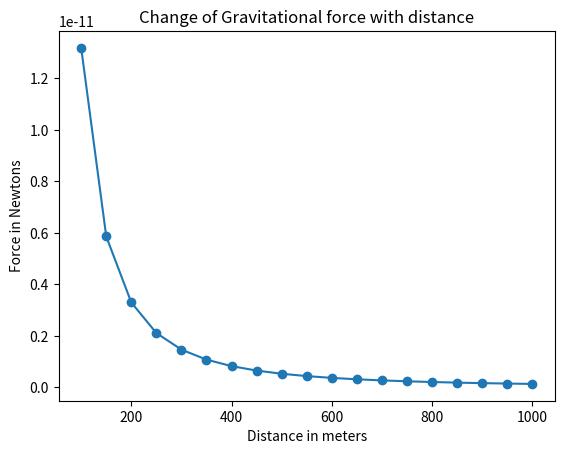

This figure's Python source:
import matplotlib.pyplot as plt

# draw the damn graph

def draw_graph(x, y):
    plt.title('Change of Gravitational force with distance')
    plt.xlabel('Distance in meters')
    plt.ylabel('Force in Newtons')
    plt.plot(x, y, marker='o')
    plt.show()
    
# do the math
def generate_F_r():
    # define the distance
    r = range(100, 1001, 50)
    # define the two attracting mass
    m1 = 25
    m2 = 79
    # The gravitational constant
    G = 6.674*(10**-11)
    # Make an empty list to store the desired value
    F = []
    
    for dist in r:
        force = (G*m1*m2) / (dist**2)
        F.append(force)
    draw_graph(r, F)
    
if __name__ == '__main__':
    generate_F_r()